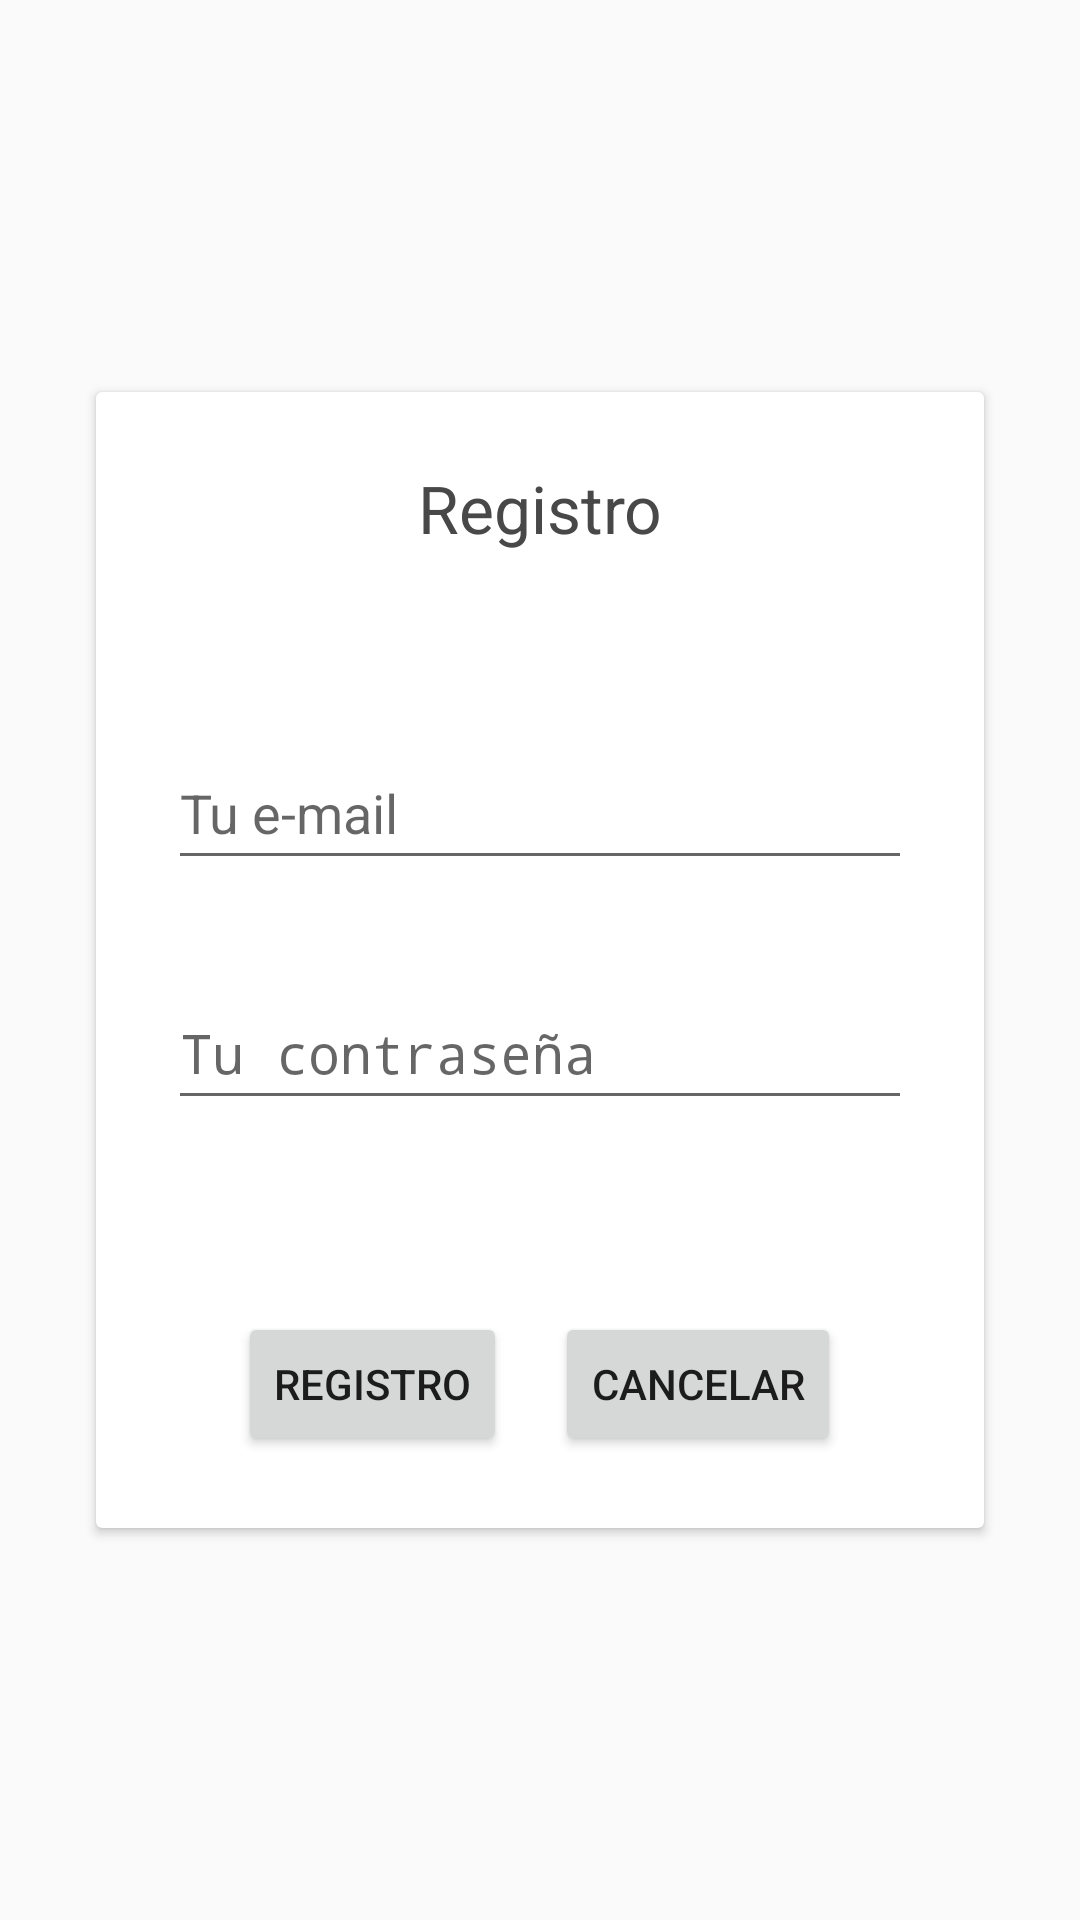

Write the Android layout XML for this screen, with the resource values it uses.
<!-- AndroidManifest.xml: application theme Theme.PictoPocketIV -->
<!-- res/layout/fragment_signup_form.xml -->
<?xml version="1.0" encoding="utf-8"?>
<FrameLayout xmlns:android="http://schemas.android.com/apk/res/android"
    xmlns:app="http://schemas.android.com/apk/res-auto"
    xmlns:tools="http://schemas.android.com/tools"
    android:layout_width="match_parent"
    android:layout_height="match_parent"
    tools:context=".forms.SignupFormFragment">

    <androidx.constraintlayout.widget.ConstraintLayout
        android:layout_width="match_parent"
        android:layout_height="match_parent">

        <androidx.cardview.widget.CardView
            app:contentPadding="@dimen/formCardPadding"
            app:layout_constraintBottom_toBottomOf="parent"
            app:layout_constraintEnd_toEndOf="parent"
            app:layout_constraintStart_toStartOf="parent"
            app:layout_constraintTop_toTopOf="parent"
            style="@style/form_card">

            <LinearLayout
                android:layout_width="match_parent"
                android:layout_height="match_parent"
                android:orientation="vertical">

                <TextView
                    android:id="@+id/signup_form_title"
                    style="@style/form_title"
                    android:text="@string/register_form_title" />

                <TextView
                    android:id="@+id/signup_form_error"
                    style="@style/form_error"
                    android:layout_width="match_parent"
                    android:layout_height="wrap_content"
                    android:text="" />

                <EditText
                    android:id="@+id/signup_form_email_fld"
                    style="@style/form_txt_field"
                    android:autofillHints="emailAddress"
                    android:hint="@string/your_email"
                    android:inputType="textEmailAddress" />

                <EditText
                    android:id="@+id/signup_form_pass_fld"
                    style="@style/form_txt_field"
                    android:autofillHints="password"
                    android:hint="@string/your_password"
                    android:inputType="textPassword" />

                <LinearLayout
                    android:layout_width="match_parent"
                    android:layout_height="match_parent"
                    android:dividerPadding="24dp"
                    android:gravity="center_horizontal"
                    android:orientation="horizontal">

                    <Button
                        android:id="@+id/signup_form_submit_btn"
                        android:text="@string/register"
                        style="@style/form_button" />

                    <Button
                        android:id="@+id/signup_form_cancel_btn"
                        style="@style/form_button"
                        android:text="cancelar" />
                </LinearLayout>


            </LinearLayout>
        </androidx.cardview.widget.CardView>
    </androidx.constraintlayout.widget.ConstraintLayout>
</FrameLayout>
<!-- resources referenced by this layout -->
<resources>
  <dimen name="formCardPadding">24dp</dimen>
  <string name="register">Registro</string>
  <string name="register_form_title">Registro</string>
  <string name="your_email">Tu e-mail</string>
  <string name="your_password">Tu contraseña</string>
  <style name="form_button">
          <item name="android:layout_width">wrap_content</item>
          <item name="android:layout_height">wrap_content</item>
          <item name="android:layout_marginStart">8dp</item>
          <item name="android:layout_marginTop">64dp</item>
          <item name="android:layout_marginEnd">8dp</item>
      </style>
  <style name="form_card">
          <item name="android:layout_width">0dp</item>
          <item name="android:layout_height">wrap_content</item>
          <item name="android:layout_marginStart">32dp</item>
          <item name="android:layout_marginTop">32dp</item>
          <item name="android:layout_marginEnd">32dp</item>
          <item name="android:layout_marginBottom">32dp</item>
      </style>
  <style name="form_error">
          <item name="android:layout_width">match_parent</item>
          <item name="android:layout_height">wrap_content</item>
          <item name="android:textAlignment">center</item>
          <item name="android:textAppearance">@style/TextAppearance.AppCompat.Large</item>
          <item name="android:textColor">@color/errorColor</item>
      </style>
  <style name="form_title">
          <item name="android:layout_width">match_parent</item>
          <item name="android:layout_height">wrap_content</item>
          <item name="android:textAlignment">center</item>
          <item name="android:textAppearance">@style/TextAppearance.AppCompat.Large</item>
          <item name="android:textColor">@color/secondaryLightColor</item>
      </style>
  <style name="form_txt_field">
          <item name="android:layout_width">match_parent</item>
          <item name="android:layout_height">wrap_content</item>
          <item name="android:layout_marginTop">32dp</item>
          <item name="android:ems">10</item>
          <item name="android:inputType">textPersonName</item>
          <item name="android:minHeight">48dp</item>
      </style>
  <style name="Theme.PictoPocketIV" parent="Theme.AppCompat.Light">
  
          
          <item name="colorPrimary">@color/primaryColor</item>
          <item name="colorPrimaryDark">@color/primaryDarkColor</item>
          <item name="colorAccent">@color/accent_material_light</item>
          
          <item name="android:actionOverflowButtonStyle">@style/overflowButton</item>
          
          <item name="actionBarStyle">@style/customActionBar</item>
      </style>
  <color name="errorColor">#FF0000</color>
  <color name="secondaryLightColor">#484848</color>
  <color name="primaryColor">#ffffff</color>
  <color name="primaryDarkColor">#cccccc</color>
  <style name="overflowButton" parent="Widget.AppCompat.ActionButton.Overflow">
          <item name="android:src">@drawable/ic_overflow_light</item>
      </style>
  <style name="customActionBar" parent="Widget.AppCompat.Light.ActionBar">
          <item name="titleTextStyle">@style/ActionBarTitleTextStyle</item>
      </style>
  <!-- drawable ic_overflow_light (drawable) -->
  <vector android:height="24dp" android:tint="#DCDCDC"
      android:viewportHeight="24" android:viewportWidth="24"
      android:width="24dp" xmlns:android="http://schemas.android.com/apk/res/android">
      <path android:fillColor="@android:color/white" android:pathData="M20,10V8h-4V4h-2v4h-4V4H8v4H4v2h4v4H4v2h4v4h2v-4h4v4h2v-4h4v-2h-4v-4H20zM14,14h-4v-4h4V14z"/>
  </vector>
  <style name="ActionBarTitleTextStyle" parent="TextAppearance.AppCompat.Title">
          <item name="android:textColor">@color/primaryTextLightColor</item>
      </style>
  <color name="primaryTextLightColor">#DCDCDC</color>
</resources>
